The GitHub repository DanielBugelnig/MRN_with_AI contains a labelled image folder "ycbv_classification_new" with 3 categories: Cheez-It, Dominos, Frenchis. Examples follow, each with its label.

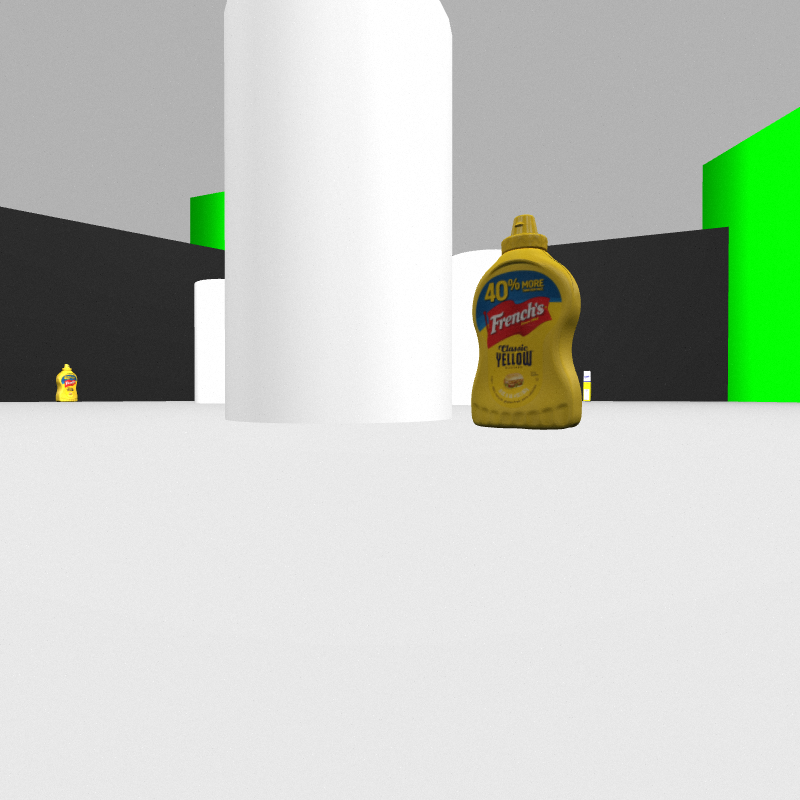
Label: Frenchis

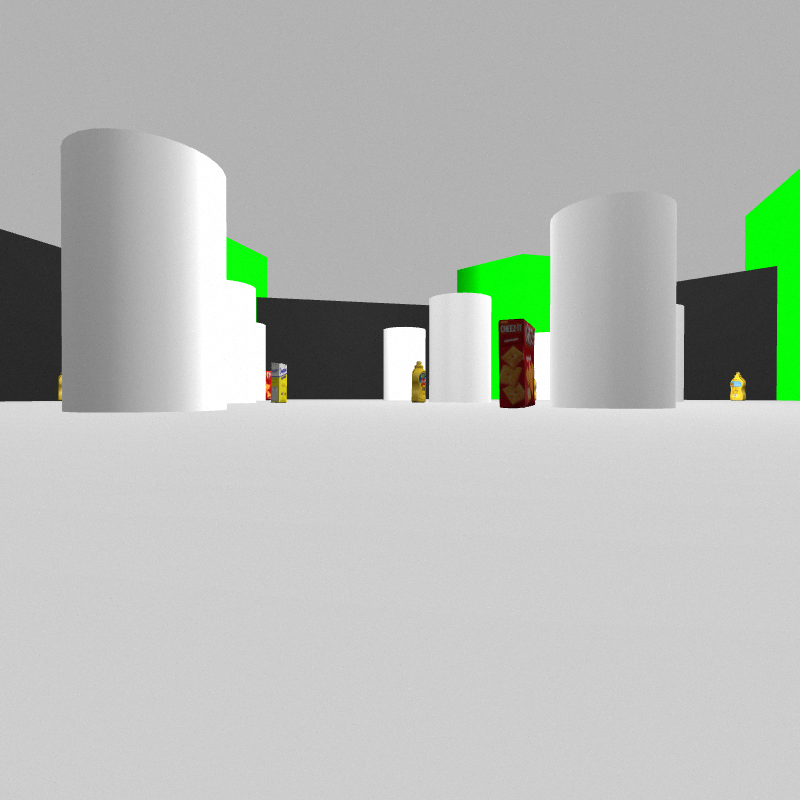
Label: Cheez-It

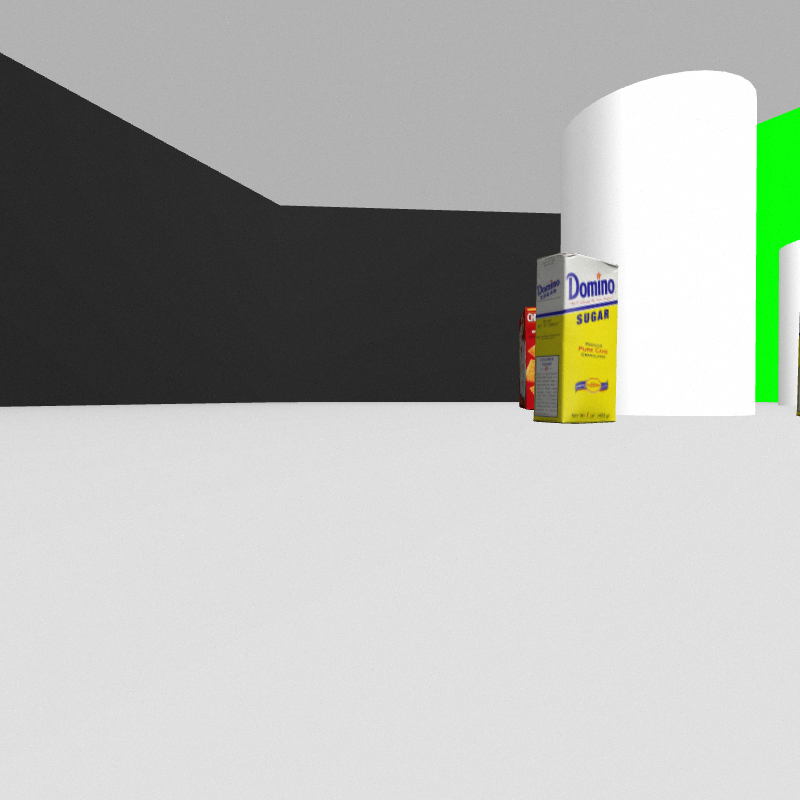
Label: Dominos

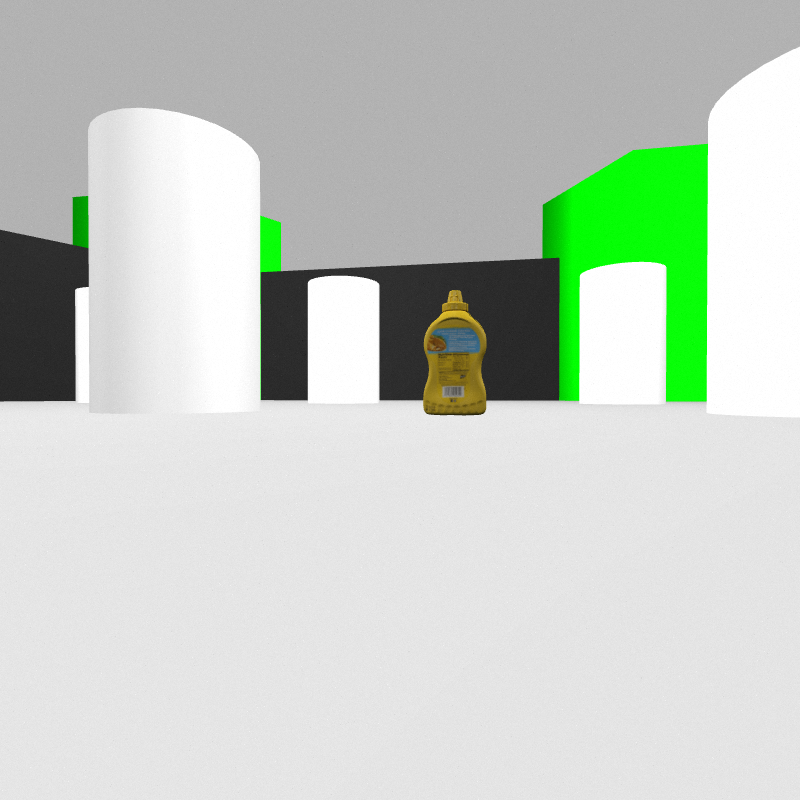
Label: Frenchis

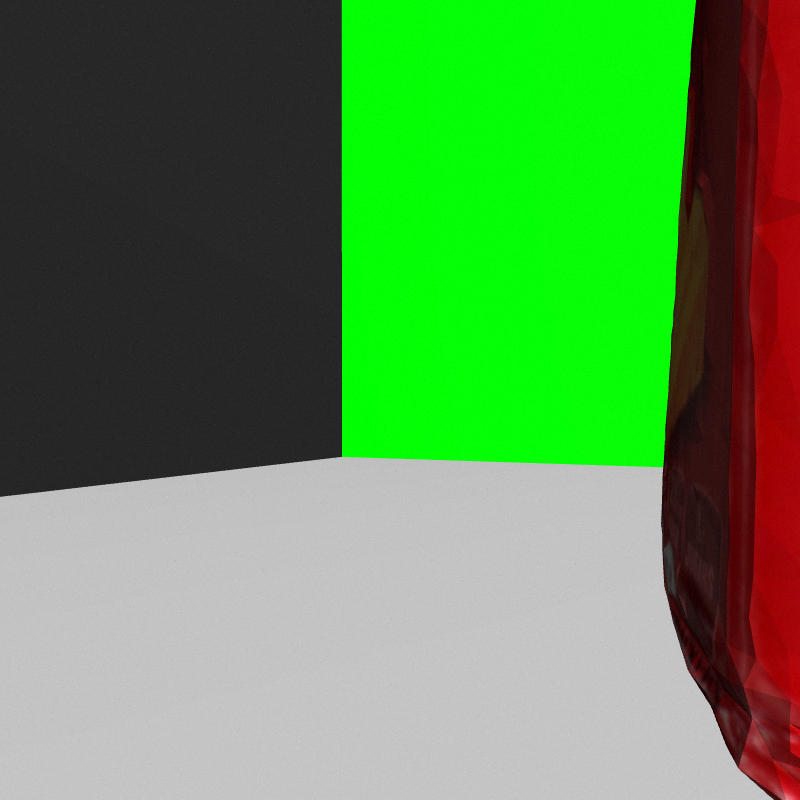
Label: Cheez-It

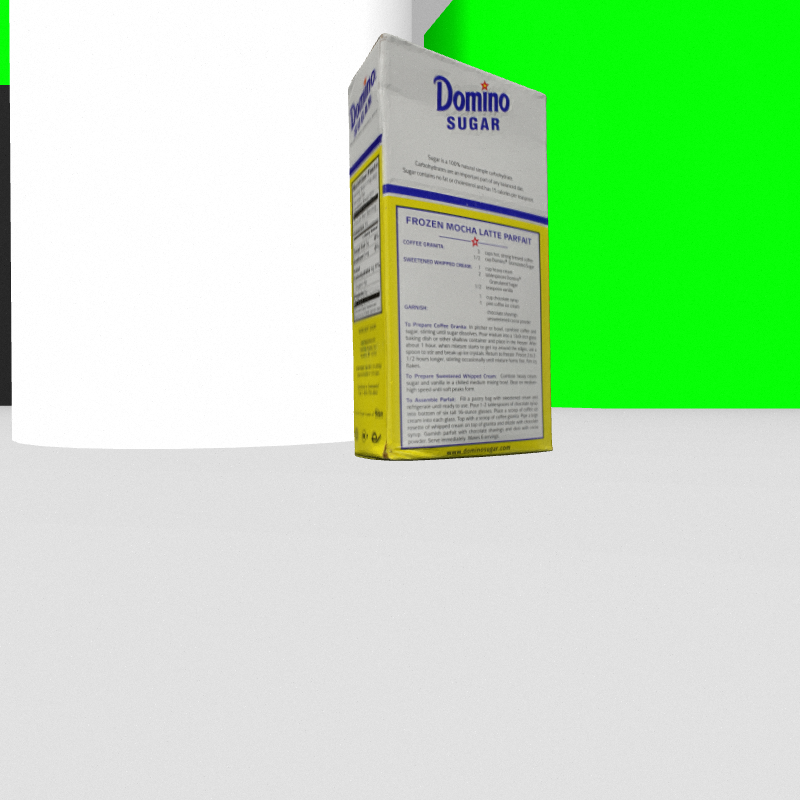
Label: Dominos
